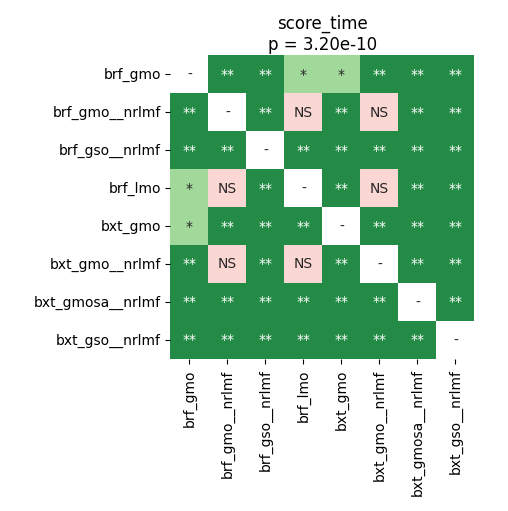

The table this chart was drawn from, first rows:
	brf_gmo	brf_gmo__nrlmf	brf_gso__nrlmf	brf_lmo	bxt_gmo	bxt_gmo__nrlmf	bxt_gmosa__nrlmf	bxt_gso__nrlmf
brf_gmo	1.0	0.005208	0.002734	0.01139	0.03062	0.002734	0.002734	0.002734
brf_gmo__nrlmf	0.005208	1.0	0.002734	0.7204	0.008368	0.07999	0.002734	0.002734
brf_gso__nrlmf	0.002734	0.002734	1.0	0.002734	0.002734	0.002734	0.002734	0.002734
brf_lmo	0.01139	0.7204	0.002734	1.0	0.008368	0.08538	0.002734	0.002734
bxt_gmo	0.03062	0.008368	0.002734	0.008368	1.0	0.002734	0.002734	0.002734
bxt_gmo__nrlmf	0.002734	0.07999	0.002734	0.08538	0.002734	1.0	0.002734	0.002734
bxt_gmosa__nrlmf	0.002734	0.002734	0.002734	0.002734	0.002734	0.002734	1.0	0.002734
bxt_gso__nrlmf	0.002734	0.002734	0.002734	0.002734	0.002734	0.002734	0.002734	1.0
